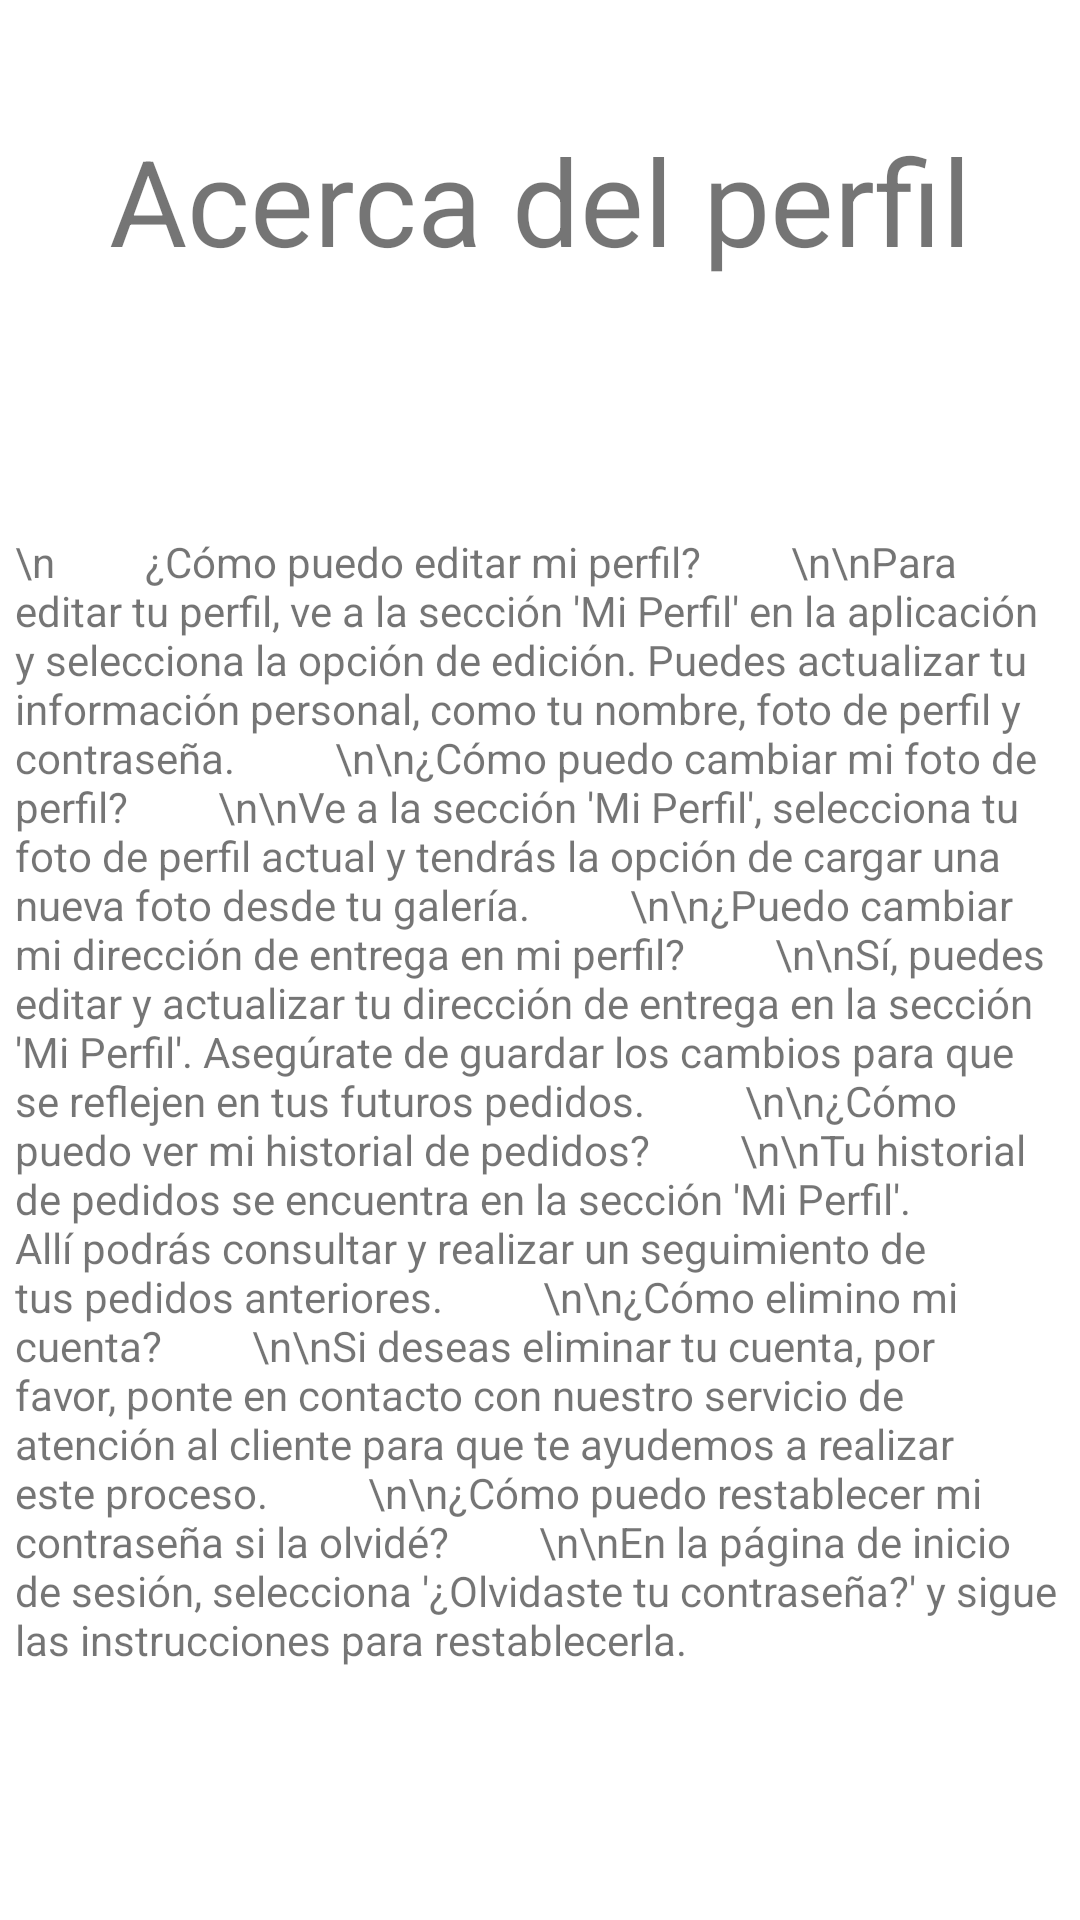

Write the Android layout XML for this screen, with the resource values it uses.
<!-- AndroidManifest.xml: application theme Theme.LIKE_APP -->
<!-- res/layout/fragment_p_f__perfil.xml -->
<?xml version="1.0" encoding="utf-8"?>
<androidx.constraintlayout.widget.ConstraintLayout xmlns:android="http://schemas.android.com/apk/res/android"
    xmlns:app="http://schemas.android.com/apk/res-auto"
    xmlns:tools="http://schemas.android.com/tools"
    android:id="@+id/fgPperf"
    android:layout_width="match_parent"
    android:layout_height="match_parent"
    tools:context=".ui.fragments.PF_PerfilFragment">

    <TextView
        android:id="@+id/textView15"
        android:layout_width="wrap_content"
        android:layout_height="wrap_content"
        android:layout_marginTop="40dp"
        android:text="Acerca del perfil"
        android:textSize="40dp"
        app:layout_constraintEnd_toEndOf="parent"
        app:layout_constraintStart_toStartOf="parent"
        app:layout_constraintTop_toTopOf="parent" />

    <TextView
        android:id="@+id/fgPperfi"
        android:layout_width="350dp"
        android:layout_height="wrap_content"
        android:layout_marginTop="24dp"
        android:layout_marginBottom="24dp"
        android:text="\n
        ¿Cómo puedo editar mi perfil?
        \n\nPara editar tu perfil, ve a la sección 'Mi Perfil' en la aplicación y selecciona la opción de edición. Puedes actualizar tu información personal, como tu nombre, foto de perfil y contraseña.

        \n\n¿Cómo puedo cambiar mi foto de perfil?
        \n\nVe a la sección 'Mi Perfil', selecciona tu foto de perfil actual y tendrás la opción de cargar una nueva foto desde tu galería.

        \n\n¿Puedo cambiar mi dirección de entrega en mi perfil?
        \n\nSí, puedes editar y actualizar tu dirección de entrega en la sección 'Mi Perfil'. Asegúrate de guardar los cambios para que se reflejen en tus futuros pedidos.

        \n\n¿Cómo puedo ver mi historial de pedidos?
        \n\nTu historial de pedidos se encuentra en la sección 'Mi Perfil'. Allí podrás consultar y realizar un seguimiento de tus pedidos anteriores.

        \n\n¿Cómo elimino mi cuenta?
        \n\nSi deseas eliminar tu cuenta, por favor, ponte en contacto con nuestro servicio de atención al cliente para que te ayudemos a realizar este proceso.

        \n\n¿Cómo puedo restablecer mi contraseña si la olvidé?
        \n\nEn la página de inicio de sesión, selecciona '¿Olvidaste tu contraseña?' y sigue las instrucciones para restablecerla."
        app:layout_constraintBottom_toBottomOf="parent"
        app:layout_constraintEnd_toEndOf="parent"
        app:layout_constraintStart_toStartOf="parent"
        app:layout_constraintTop_toBottomOf="@+id/textView15" />

</androidx.constraintlayout.widget.ConstraintLayout>
<!-- resources referenced by this layout -->
<resources>
  <style name="Theme.LIKE_APP" parent="Theme.MaterialComponents.DayNight.DarkActionBar">
          
          <item name="colorPrimary">@color/purple_500</item>
          <item name="colorPrimaryVariant">@color/purple_700</item>
          <item name="colorOnPrimary">@color/white</item>
          
          <item name="colorSecondary">@color/teal_200</item>
          <item name="colorSecondaryVariant">@color/teal_700</item>
          <item name="colorOnSecondary">@color/black</item>
          
          <item name="android:statusBarColor">?attr/colorPrimaryVariant</item>
          
      </style>
  <color name="purple_500">#FF6200EE</color>
  <color name="purple_700">#FF3700B3</color>
  <color name="white">#FFFFFFFF</color>
  <color name="teal_200">#FF03DAC5</color>
  <color name="teal_700">#FF018786</color>
  <color name="black">#FF000000</color>
</resources>
